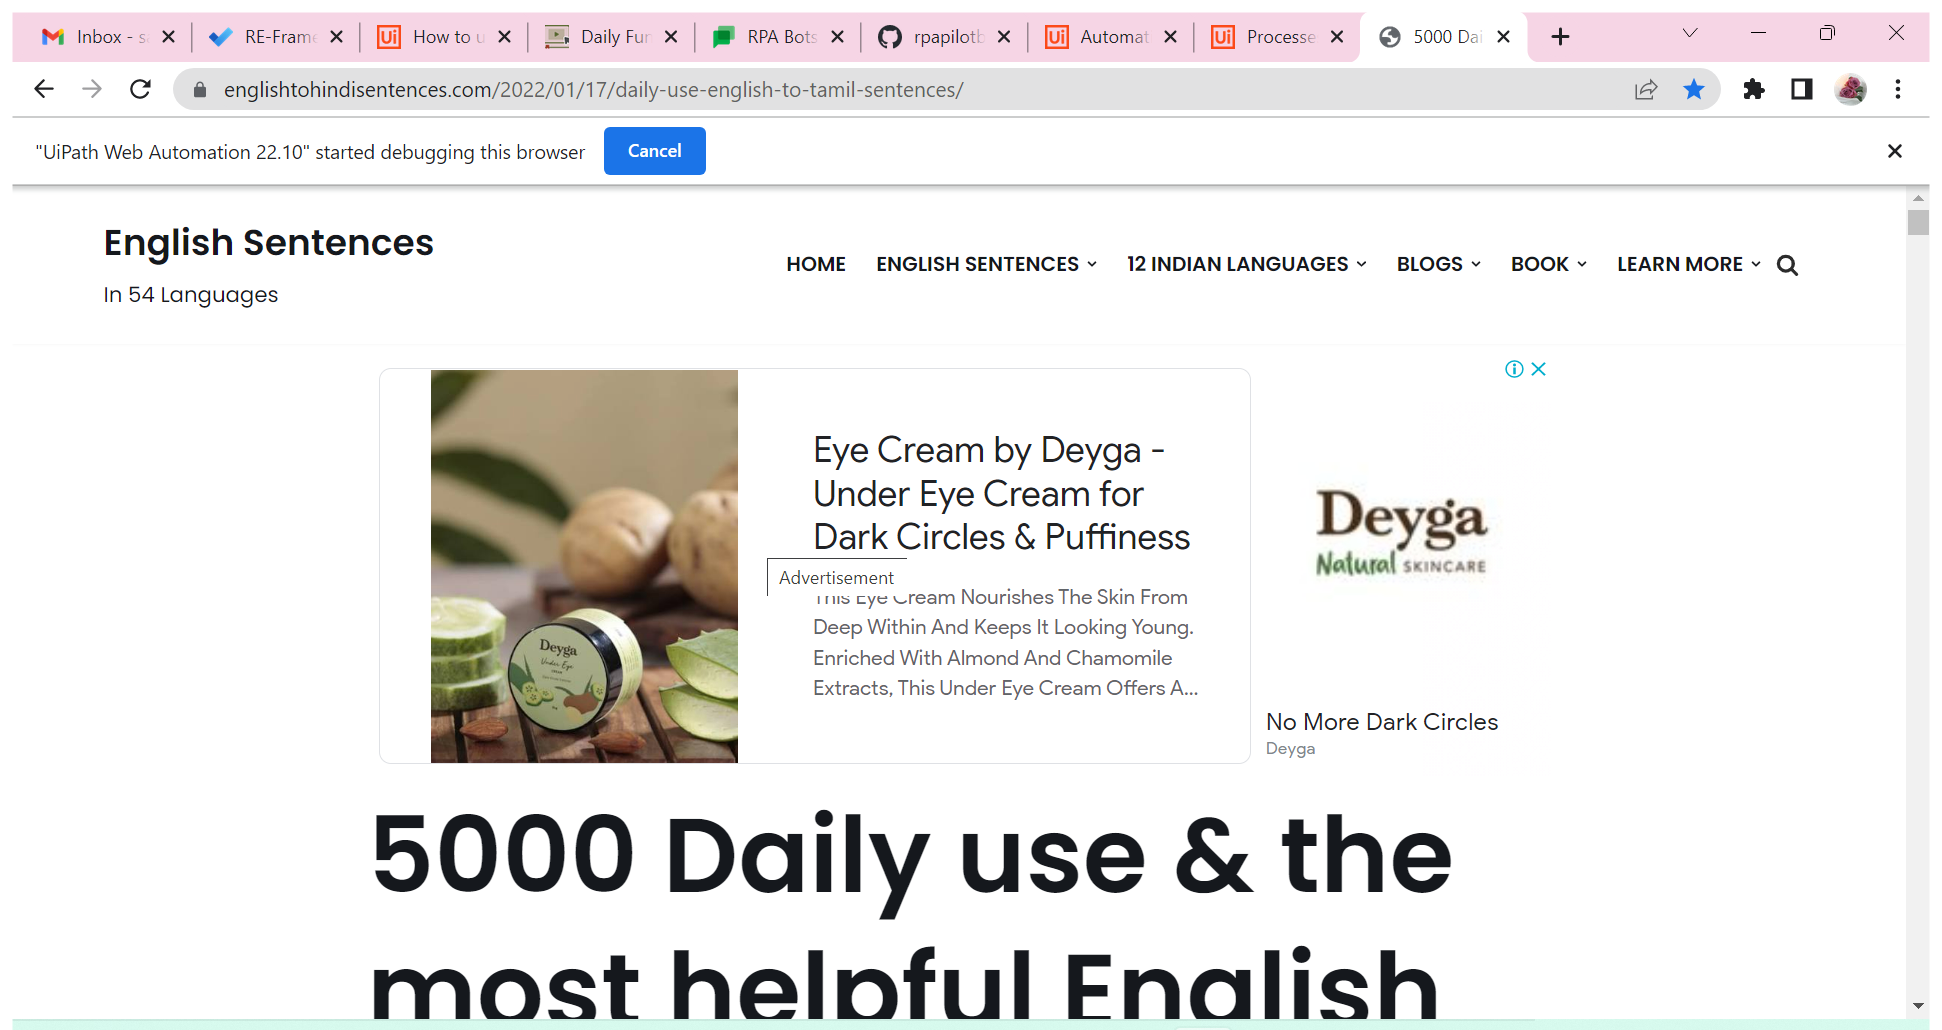
Task: Sending Daily Fun Facts and Daily used English Sentences to the Mail
Workflow: English_Words_Extraction

Step 1: 5000 English Sentences Website in window '5000 Daily use & the most helpful English to Tamil Sentences - English Sentences' (chrome.exe)

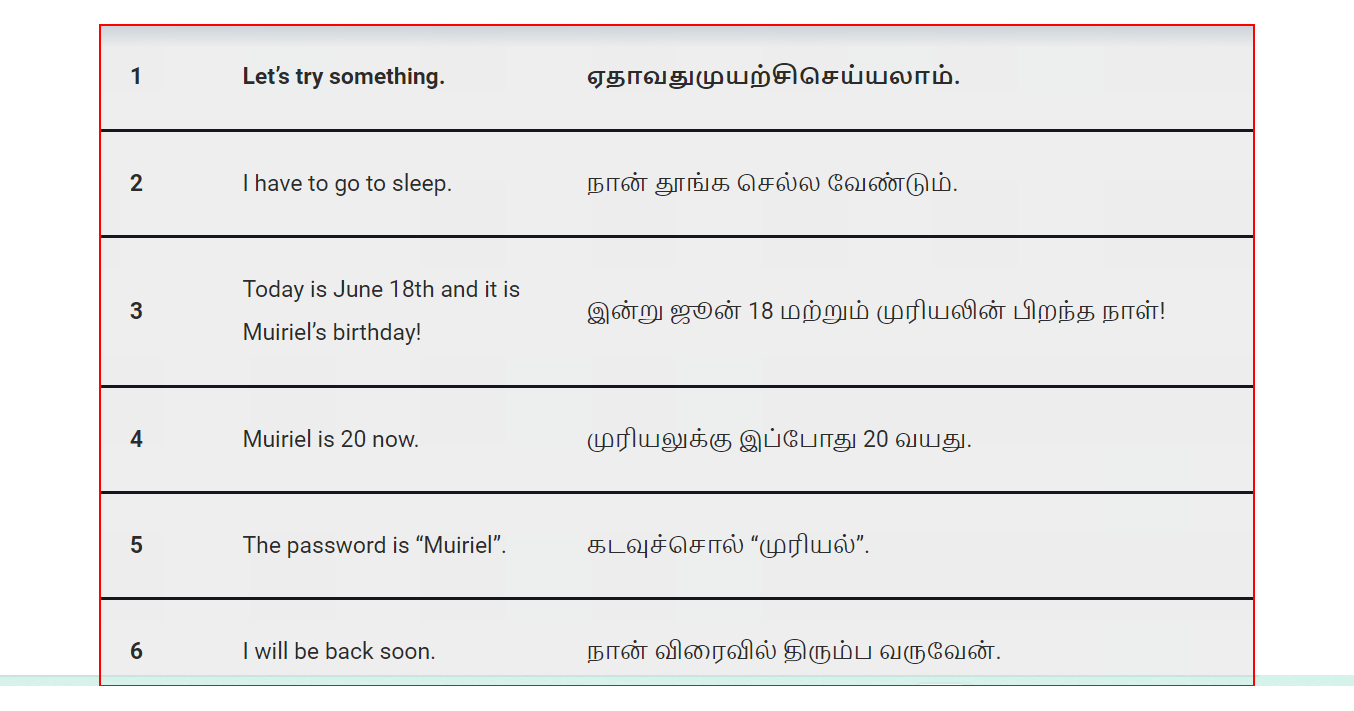
Step 2: get-text from the table